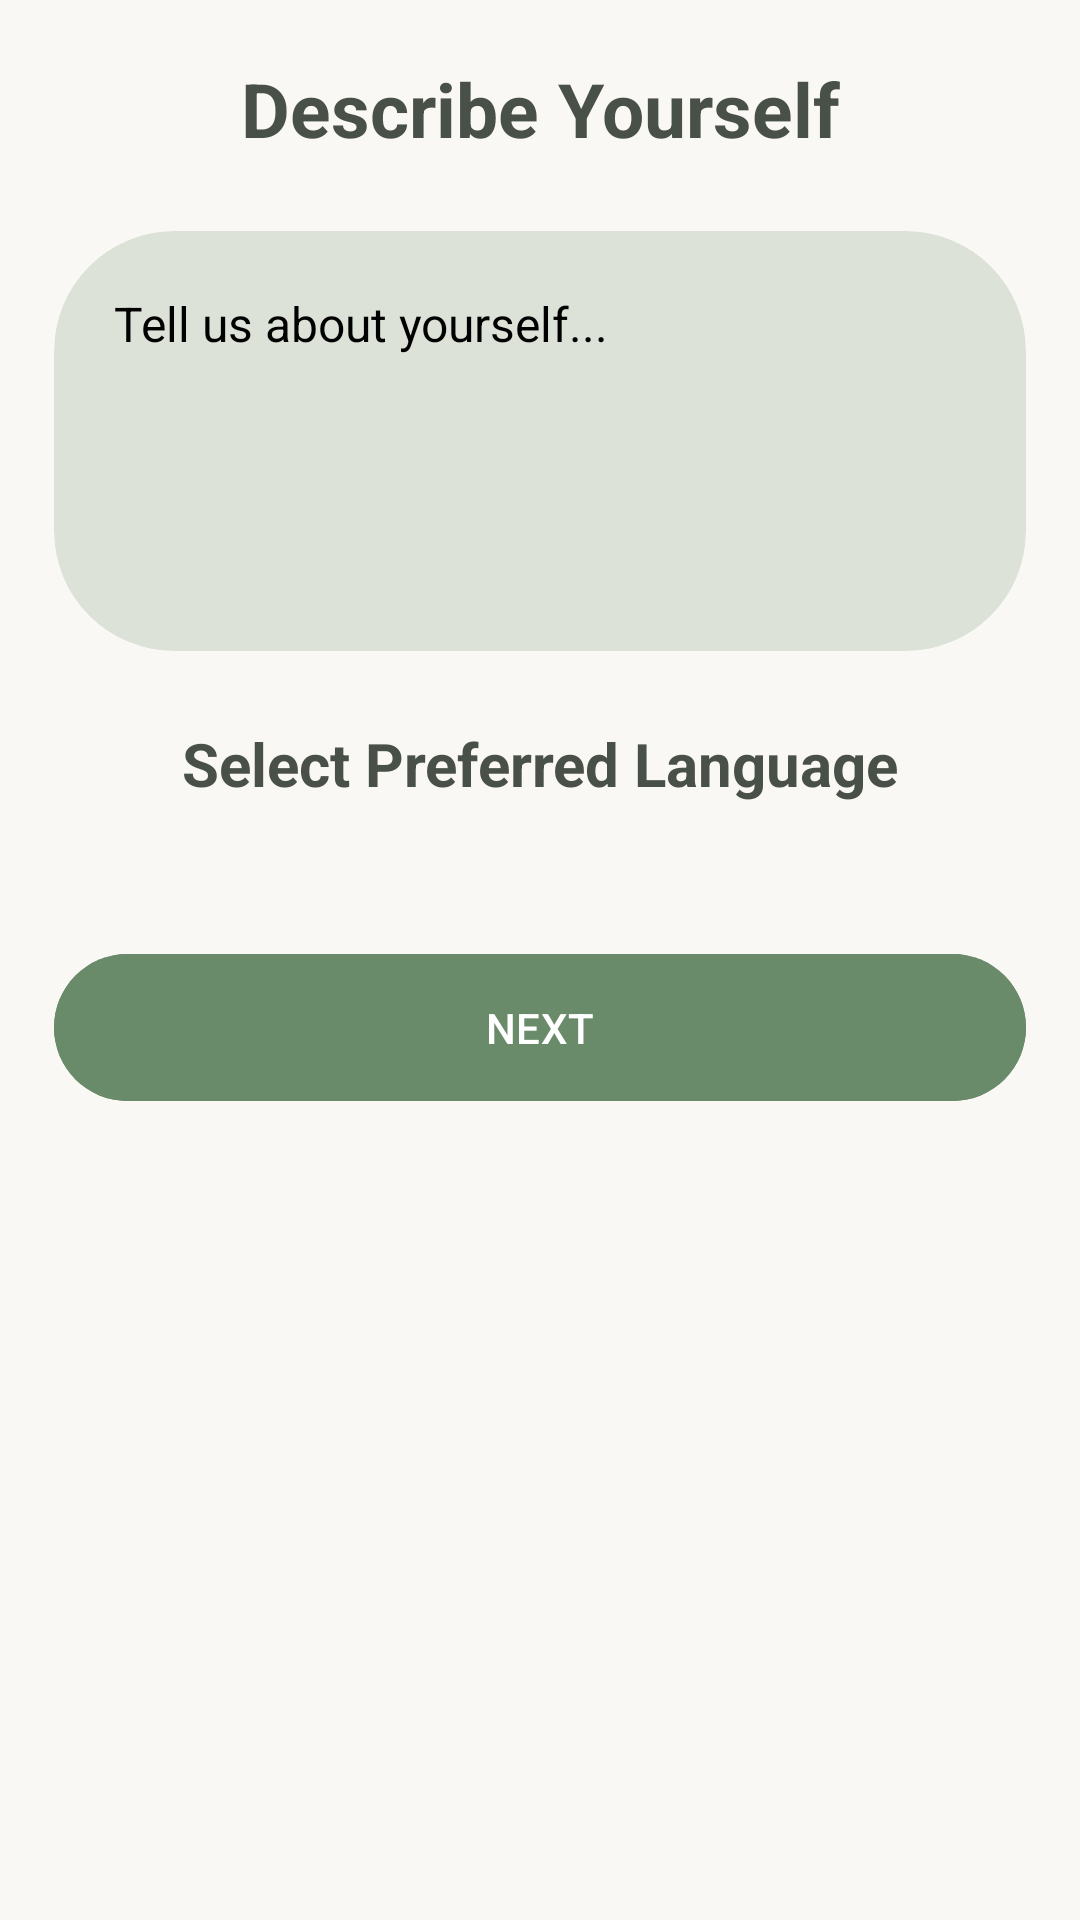

Reconstruct the res/layout file that produces this screen, plus the resources it refers to.
<!-- AndroidManifest.xml: application theme Theme.BuyerApp -->
<!-- res/layout/activity_profile_screen2.xml -->
<?xml version="1.0" encoding="utf-8"?>
<androidx.constraintlayout.widget.ConstraintLayout
    xmlns:android="http://schemas.android.com/apk/res/android"
    xmlns:app="http://schemas.android.com/apk/res-auto"
    xmlns:tools="http://schemas.android.com/tools"
    android:id="@+id/main"
    android:layout_width="match_parent"
    android:layout_height="match_parent"
    android:background="#F9F8F4"
    tools:context=".comprofile.ProfileScreen2">

    
    <androidx.constraintlayout.widget.Guideline
        android:id="@+id/hguide1"
        android:layout_width="match_parent"
        android:layout_height="wrap_content"
        android:orientation="horizontal"
        app:layout_constraintGuide_percent="0.03" />

    <androidx.constraintlayout.widget.Guideline
        android:id="@+id/vguide1"
        android:layout_width="wrap_content"
        android:layout_height="match_parent"
        android:orientation="vertical"
        app:layout_constraintGuide_percent="0.05" />

    <androidx.constraintlayout.widget.Guideline
        android:id="@+id/vguide2"
        android:layout_width="wrap_content"
        android:layout_height="match_parent"
        android:orientation="vertical"
        app:layout_constraintGuide_percent="0.95" />

    
    <TextView
        android:id="@+id/tvcomplete"
        android:layout_width="wrap_content"
        android:layout_height="wrap_content"
        android:text="Describe Yourself"
        android:textSize="25sp"
        android:textStyle="bold"
        android:textColor="#495048"
        app:layout_constraintTop_toBottomOf="@id/hguide1"
        app:layout_constraintStart_toStartOf="parent"
        app:layout_constraintEnd_toEndOf="parent" />

    
    <com.google.android.material.card.MaterialCardView
        android:id="@+id/bioCard"
        android:layout_width="0dp"
        android:layout_height="wrap_content"
        app:cardCornerRadius="40dp"
        app:cardBackgroundColor="#DCE2D8"
        app:strokeWidth="0dp"
        android:layout_marginTop="24dp"
        app:layout_constraintTop_toBottomOf="@id/tvcomplete"
        app:layout_constraintStart_toEndOf="@id/vguide1"
        app:layout_constraintEnd_toStartOf="@id/vguide2">

        <EditText
            android:id="@+id/etBio"
            android:layout_width="match_parent"
            android:layout_height="140dp"
            android:textColorHint="@color/black"
            android:hint="Tell us about yourself..."
            android:background="@android:color/transparent"
            android:padding="20dp"
            android:textColor="#495048"
            android:textSize="16sp"
            android:gravity="start|top"
            android:inputType="textMultiLine" />
    </com.google.android.material.card.MaterialCardView>

    
    <TextView
        android:id="@+id/tvLang"
        android:layout_width="wrap_content"
        android:layout_height="wrap_content"
        android:text="Select Preferred Language"
        android:textSize="20sp"
        android:textStyle="bold"
        android:textColor="#495048"
        android:layout_marginTop="24dp"
        app:layout_constraintTop_toBottomOf="@id/bioCard"
        app:layout_constraintStart_toEndOf="@id/vguide1"
        app:layout_constraintEnd_toStartOf="@id/vguide2" />

    
    <com.google.android.material.chip.ChipGroup
        android:id="@+id/chipGroupLang"
        android:layout_width="0dp"
        android:layout_height="wrap_content"
        app:singleSelection="false"
        android:layout_marginTop="16dp"
        android:layout_marginBottom="16dp"
        android:background="@drawable/chip_group_bg"
        android:backgroundTint="#DCE2D8"
        app:layout_constraintTop_toBottomOf="@id/tvLang"
        app:layout_constraintStart_toEndOf="@id/vguide1"
        app:layout_constraintEnd_toStartOf="@id/vguide2"
        app:flow_horizontalAlign="center"
         />

    
    <com.google.android.material.button.MaterialButton
        android:id="@+id/btn_next"
        android:layout_width="0dp"
        android:layout_height="wrap_content"
        android:textAllCaps="true"
        android:text="next"
        android:padding="15dp"
        app:cornerRadius="40dp"
        android:textColor="@color/white"

        app:layout_constraintTop_toBottomOf="@id/chipGroupLang"
        app:layout_constraintStart_toEndOf="@id/vguide1"
        app:layout_constraintEnd_toStartOf="@id/vguide2"
        android:backgroundTint="#698B6A"
        android:layout_marginTop="30dp"/>

</androidx.constraintlayout.widget.ConstraintLayout>
<!-- resources referenced by this layout -->
<resources>
  <color name="black">#FF000000</color>
  <color name="white">#FFFFFFFF</color>
  <style name="Theme.BuyerApp" parent="Base.Theme.BuyerApp" />
  <style name="Base.Theme.BuyerApp" parent="Theme.Material3.Light.NoActionBar">
          <item name="colorPrimary">@color/bg</item>
          <item name="tabBackground">@color/bg</item>
          
          
      </style>
  <color name="bg">#F9F8F4</color>
</resources>
